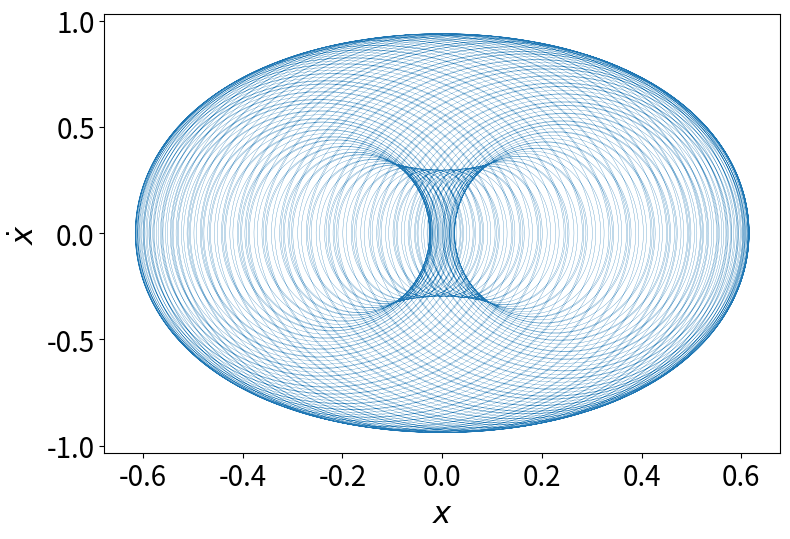

Reproduce this figure in Python.
import numpy as np
from numpy import sin, cos, pi
import matplotlib.pyplot as plt

# -----------------------------------------------------
# System parameters
# -----------------------------------------------------
g = 9.81
m = 1
k = 1
l = 0
F = 1
om = 2/3*pi

# -----------------------------------------------------
# Initial conditions
# -----------------------------------------------------
x0 = 0
v0 = 0.125

# -----------------------------------------------------
# Method parameters 
# -----------------------------------------------------
tmax = 500
dt = 0.001

# -----------------------------------------------------
# Dynamics: Forced Duffing oscillator
# -----------------------------------------------------
def dyn(t, y):
    x, v = y
    dx = v
    dv = - (k/m)*x - (l/m)*x**3 + (F/m)*cos(om*t)
    return np.array([dx, dv])

# -----------------------------------------------------
# Fourth-order Runge-Kutta method
# -----------------------------------------------------
def rk4(f, t, y, h):
    k1 = h * f(t, y)
    k2 = h * f(t + h/2, y + k1/2)
    k3 = h * f(t + h/2, y + k2/2)
    k4 = h * f(t + h, y + k3)
    return y + (k1 + 2*k2 + 2*k3 + k4) / 6

# -----------------------------------------------------
# Integration using RK4
# -----------------------------------------------------
n = int(tmax / dt)
t = np.linspace(0, n * dt, n + 1)
y = np.empty((n + 1, 2))
y[0] = [x0, v0]
for i in range(n):
    y[i + 1] = rk4(dyn, t[i], y[i], dt)

# -----------------------------------------------------
# Separate variables after integration
# -----------------------------------------------------
x = y[:, 0]
v = y[:, 1]

# -----------------------------------------------------
# Phase space
# -----------------------------------------------------
fig, ax = plt.subplots(figsize=(8, 6))
ax.plot(x, v, linewidth=0.2)
ax.set_xlabel(r'$x$', fontsize=22)
ax.set_ylabel(r'$\dot{x}$', fontsize=22)
ax.tick_params(axis='both', labelsize=20)
#ax.grid(alpha=0.3)
plt.tight_layout()
ax.set_box_aspect(0.65)
plt.savefig("Dufpy.pdf", format="pdf", bbox_inches="tight")
plt.show()
